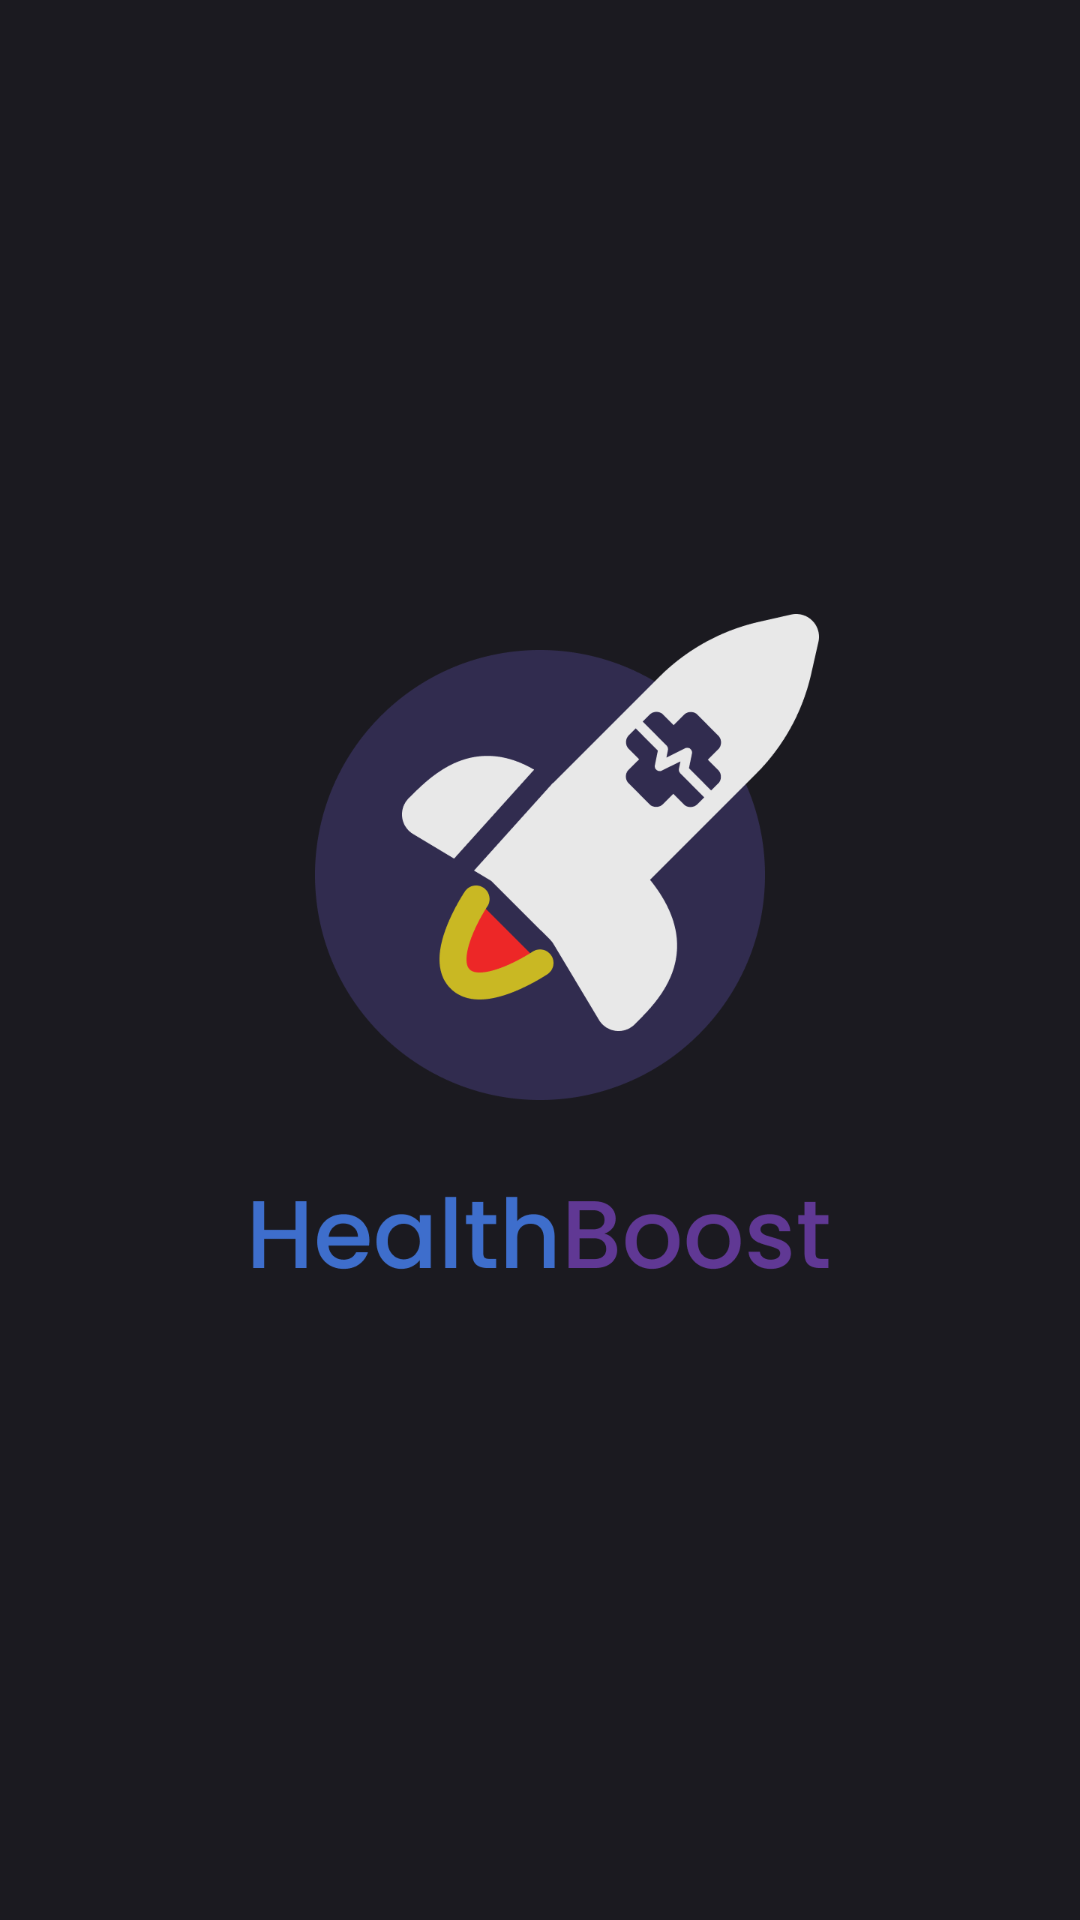

Android layout source for this screen:
<!-- AndroidManifest.xml: application theme Theme.HealthBoost -->
<!-- res/layout/activity_main.xml -->
<?xml version="1.0" encoding="utf-8"?>
<androidx.constraintlayout.widget.ConstraintLayout xmlns:android="http://schemas.android.com/apk/res/android"
    xmlns:app="http://schemas.android.com/apk/res-auto"
    xmlns:tools="http://schemas.android.com/tools"
    android:layout_width="match_parent"
    android:layout_height="match_parent"
    tools:context=".MainActivity"
    android:background="@color/background">

    <ImageView
        android:id="@+id/imageView3"
        android:layout_width="196dp"
        android:layout_height="231dp"
        app:layout_constraintBottom_toBottomOf="parent"
        app:layout_constraintEnd_toEndOf="parent"
        app:layout_constraintStart_toStartOf="parent"
        app:layout_constraintTop_toTopOf="parent"
        app:srcCompat="@drawable/logo_icon" />

</androidx.constraintlayout.widget.ConstraintLayout>
<!-- resources referenced by this layout -->
<resources>
  <color name="background">#1B1A20</color>
  <!-- drawable logo_icon: png bitmap (drawable, 36620 bytes) -->
  <style name="Theme.HealthBoost" parent="Base.Theme.HealthBoost" />
  <style name="Base.Theme.HealthBoost" parent="Theme.Material3.DayNight.NoActionBar">
          
          <item name="colorPrimary">@color/background</item>
      </style>
</resources>
